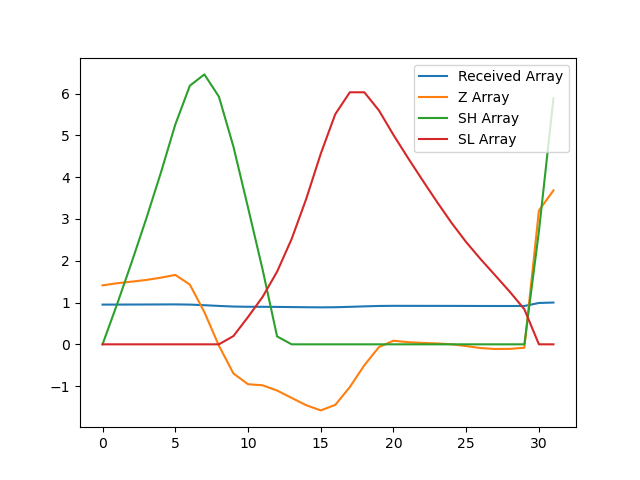

The file beside this chart, header and first rows:
, index, year, val, Received Array, Z Array, SH Array, SL Array
0, 7778, 1990, 14561, 0.9504, 1.412, 0.0, 0.0
1, 7781, 1991, 14577, 0.9515, 1.461, 0.9615, 0.0
2, 7784, 1992, 14590, 0.9523, 1.5, 1.961, 0.0
3, 7787, 1993, 14604, 0.9532, 1.54, 3.002, 0.0
4, 7790, 1994, 14622, 0.9544, 1.595, 4.096, 0.0
5, 7793, 1995, 14644, 0.9558, 1.661, 5.258, 0.0
6, 7796, 1996, 14567, 0.9508, 1.43, 6.188, 0.0
7, 7799, 1997, 14346, 0.9364, 0.7716, 6.46, 0.0
8, 7802, 1998, 14077, 0.9188, -0.03232, 5.927, 0.0
9, 7805, 1999, 13854, 0.9043, -0.6981, 4.729, 0.1981
10, 7808, 2000, 13769, 0.8987, -0.9545, 3.275, 0.6526
11, 7811, 2001, 13760, 0.8981, -0.9802, 1.795, 1.133
12, 7814, 2002, 13718, 0.8954, -1.106, 0.1887, 1.739
13, 7817, 2003, 13659, 0.8915, -1.282, 0.0, 2.521
14, 7820, 2004, 13601, 0.8877, -1.457, 0.0, 3.478
15, 7823, 2005, 13559, 0.885, -1.581, 0.0, 4.559
16, 7826, 2006, 13603, 0.8879, -1.449, 0.0, 5.508
17, 7829, 2007, 13746, 0.8972, -1.023, 0.0, 6.031
18, 7832, 2008, 13921, 0.9086, -0.4998, 0.0, 6.031
19, 7835, 2009, 14066, 0.9181, -0.06682, 0.0, 5.598
20, 7838, 2010, 14117, 0.9214, 0.08656, 0.0, 5.012
21, 7841, 2011, 14105, 0.9207, 0.0514, 0.0, 4.46
22, 7844, 2012, 14099, 0.9203, 0.03371, 0.0, 3.926
23, 7847, 2013, 14095, 0.92, 0.02109, 0.0, 3.405
24, 7850, 2014, 14089, 0.9196, 0.001666, 0.0, 2.904
25, 7853, 2015, 14074, 0.9186, -0.04192, 0.0, 2.446
26, 7856, 2016, 14058, 0.9176, -0.09011, 0.0, 2.036
27, 7859, 2017, 14051, 0.9171, -0.1124, 0.0, 1.648
28, 7862, 2018, 14052, 0.9171, -0.1093, 0.0, 1.257
29, 7865, 2019, 14061, 0.9177, -0.08181, 0.0, 0.8391
30, 7868, 2020, 15160, 0.9895, 3.202, 2.702, 0.0
31, 7871, 2021, 15321, 1.0, 3.683, 5.886, 0.0
